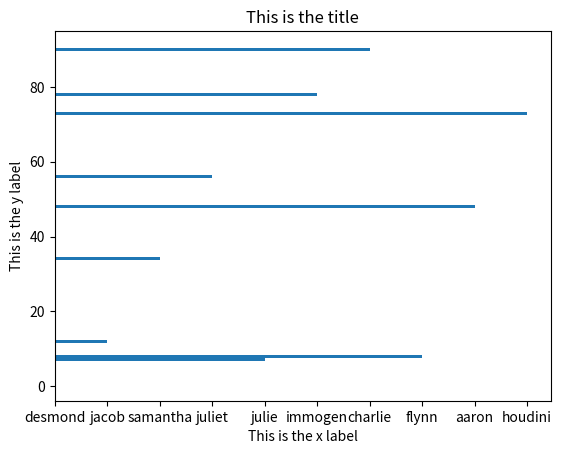

Here is the Python script that generated this plot:
import matplotlib.pyplot as plt

xlist = [1, 12, 34, 56, 7, 78, 90, 8, 48, 73]
ylist = ['desmond', 'jacob', 'samantha', 'juliet', 'julie', 'immogen', 'charlie', 'flynn', 'aaron', 'houdini']

plt.ylabel('This is the y label')
plt.xlabel('This is the x label')

plt.title('This is the title')

plt.barh(xlist, ylist)

plt.show()